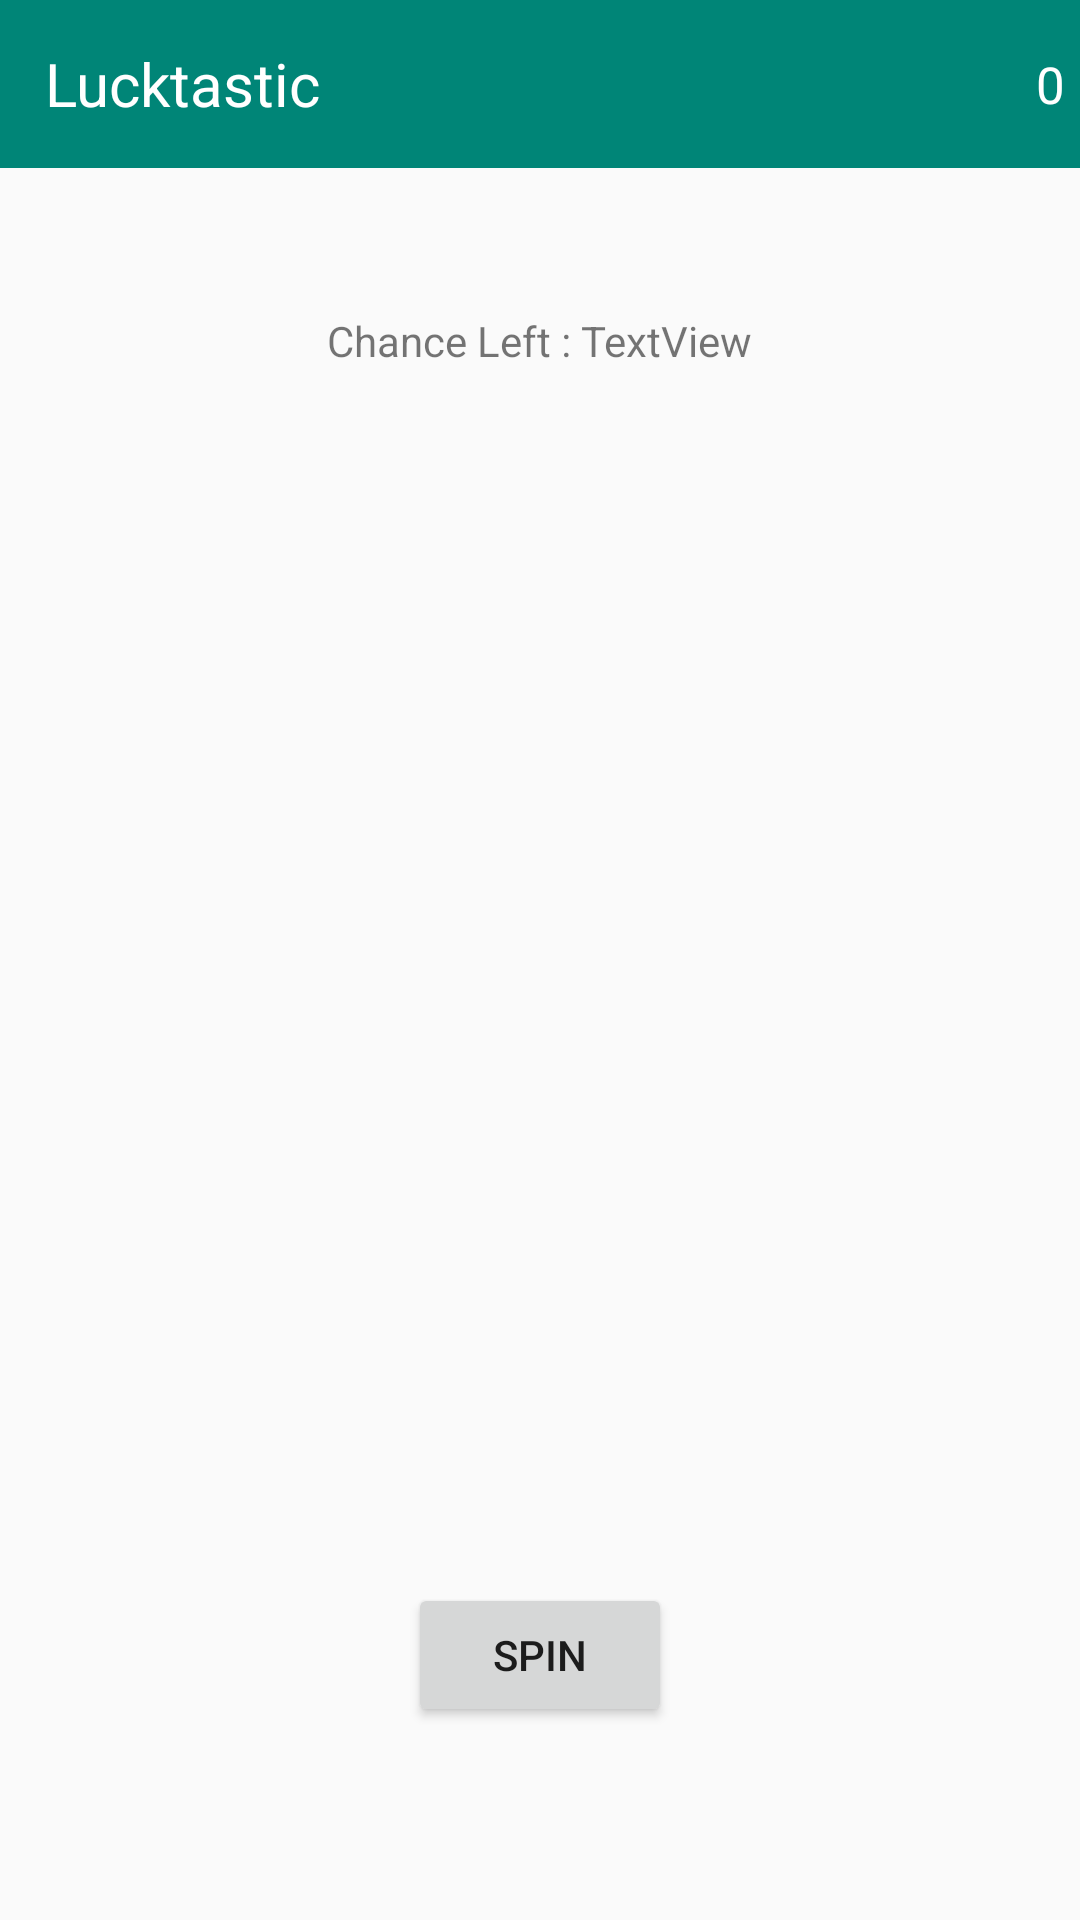

Reconstruct the res/layout file that produces this screen, plus the resources it refers to.
<!-- AndroidManifest.xml: activity theme NoActionBar -->
<!-- res/layout/activity_roulette_game.xml -->
<?xml version="1.0" encoding="utf-8"?>
<android.support.constraint.ConstraintLayout xmlns:android="http://schemas.android.com/apk/res/android"
    xmlns:app="http://schemas.android.com/apk/res-auto"
    xmlns:tools="http://schemas.android.com/tools"
    android:layout_width="match_parent"
    android:layout_height="match_parent"
    tools:context=".RouletteGameActivity">

    <android.support.v7.widget.Toolbar
        android:id="@+id/toolbar"
        android:layout_width="match_parent"
        android:layout_height="wrap_content"
        android:background="@color/colorPrimary"
        android:contentInsetLeft="0dp"
        android:contentInsetStart="0dp"
        app:contentInsetLeft="0dp"
        app:contentInsetStart="0dp"
        android:contentInsetRight="0dp"
        android:contentInsetEnd="0dp"
        app:contentInsetRight="0dp"
        app:contentInsetEnd="0dp" >

        <include layout="@layout/roulette_app_bar_layout"/>
    </android.support.v7.widget.Toolbar>

    <ImageView
        android:id="@+id/roulette_image"
        android:layout_width="278dp"
        android:layout_height="286dp"
        android:layout_marginStart="8dp"
        android:layout_marginTop="8dp"
        android:layout_marginEnd="8dp"
        android:layout_marginBottom="8dp"
        app:layout_constraintBottom_toBottomOf="parent"
        app:layout_constraintEnd_toEndOf="parent"
        app:layout_constraintStart_toStartOf="parent"
        app:layout_constraintTop_toTopOf="parent"
        app:srcCompat="@drawable/roulette" />

    <ImageView
        android:id="@+id/pointer_image"
        android:layout_width="42dp"
        android:layout_height="40dp"
        android:layout_marginStart="8dp"
        android:layout_marginEnd="8dp"
        android:layout_marginBottom="252dp"
        app:layout_constraintBottom_toBottomOf="@+id/roulette_image"
        app:layout_constraintEnd_toEndOf="parent"
        app:layout_constraintStart_toStartOf="parent"
        app:srcCompat="@drawable/pointer" />

    <Button
        android:id="@+id/spin_button"
        android:layout_width="wrap_content"
        android:layout_height="wrap_content"
        android:layout_marginStart="8dp"
        android:layout_marginTop="8dp"
        android:layout_marginEnd="8dp"
        android:layout_marginBottom="8dp"
        android:text="Spin"
        app:layout_constraintBottom_toBottomOf="parent"
        app:layout_constraintEnd_toEndOf="parent"
        app:layout_constraintStart_toStartOf="parent"
        app:layout_constraintTop_toBottomOf="@+id/roulette_image" />

    <LinearLayout
        android:layout_width="match_parent"
        android:layout_height="wrap_content"
        android:layout_marginStart="8dp"
        android:layout_marginTop="8dp"
        android:layout_marginEnd="8dp"
        android:layout_marginBottom="8dp"
        app:layout_constraintBottom_toTopOf="@+id/pointer_image"
        app:layout_constraintEnd_toEndOf="parent"
        app:layout_constraintStart_toStartOf="parent"
        android:gravity="center"
        app:layout_constraintTop_toBottomOf="@+id/toolbar">

        <TextView
            android:layout_width="wrap_content"
            android:layout_height="wrap_content"
            android:text="Chance Left : " />
        <TextView
            android:id="@+id/chance_text_view"
            android:layout_width="wrap_content"
            android:layout_height="wrap_content"
            android:text="TextView" />
    </LinearLayout>



</android.support.constraint.ConstraintLayout>
<!-- res/layout/roulette_app_bar_layout.xml (included above) -->
<?xml version="1.0" encoding="utf-8"?>
<RelativeLayout xmlns:android="http://schemas.android.com/apk/res/android"
    android:orientation="horizontal"
    android:layout_width="match_parent"
    android:layout_height="wrap_content"
    android:background="@color/colorPrimary"
    android:layout_marginEnd="5dp">

    <TextView
        android:layout_width="wrap_content"
        android:layout_height="wrap_content"
        android:layout_centerVertical="true"
        android:layout_marginLeft="15dp"
        android:text="@string/app_name"
        android:textColor="@android:color/white"
        android:textSize="20sp" />

    <LinearLayout
        android:layout_width="wrap_content"
        android:layout_height="wrap_content"
        android:orientation="horizontal"
        android:gravity="start"
        android:layout_alignParentRight="true">
        <ImageView
            android:layout_width="40dp"
            android:layout_height="40dp"
            android:src="@drawable/ic_gold_coin"
            android:backgroundTint="@color/colorPrimary"/>

        <TextView
            android:id="@+id/coin_amount_text_view"
            android:layout_width="wrap_content"
            android:layout_height="match_parent"
            android:textSize="17sp"
            android:layout_marginLeft="5dp"
            android:gravity="center_vertical"
            android:textColor="#ffffff"
            android:text="0"/>
    </LinearLayout>

</RelativeLayout>
<!-- resources referenced by this layout -->
<resources>
  <color name="colorPrimary">#008577</color>
  <!-- drawable pointer: png bitmap (drawable, 4423 bytes) -->
  <!-- drawable roulette: png bitmap (drawable-hdpi, 85698 bytes) -->
  <string name="app_name">Lucktastic</string>
  <style name="NoActionBar" parent="Theme.AppCompat.Light.NoActionBar">
  
      </style>
</resources>
